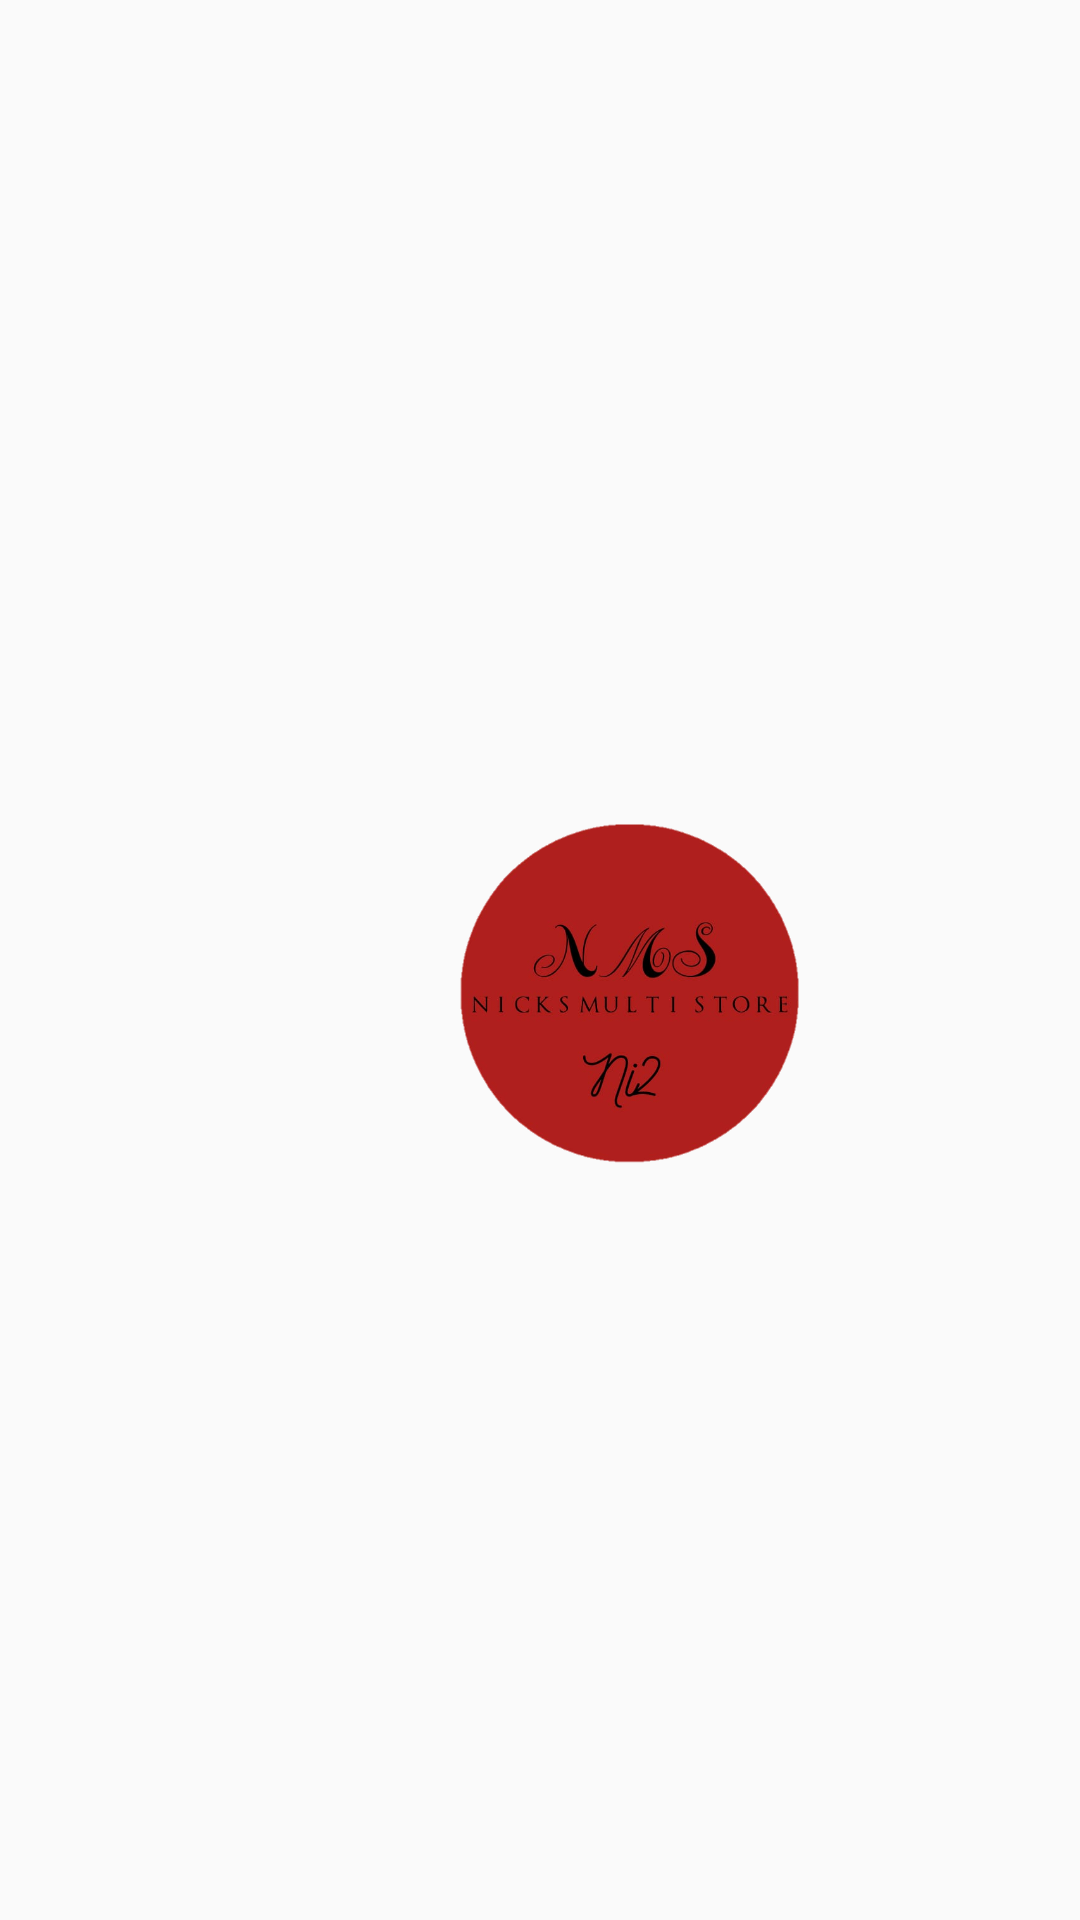

Reconstruct the res/layout file that produces this screen, plus the resources it refers to.
<!-- AndroidManifest.xml: application theme AppTheme -->
<!-- res/layout/activity_splash.xml -->
<?xml version="1.0" encoding="utf-8"?>
<RelativeLayout xmlns:android="http://schemas.android.com/apk/res/android"
    xmlns:app="http://schemas.android.com/apk/res-auto"
    xmlns:tools="http://schemas.android.com/tools"
    android:layout_width="match_parent"
    android:layout_height="match_parent"
    android:orientation="horizontal"
    tools:context=".splash">

    <ImageView
        android:layout_width="120dp"
        android:layout_height="120dp"
        android:layout_alignParentBottom="true"
        android:layout_gravity="center"
        android:layout_marginStart="150dp"
        android:layout_marginBottom="250dp"


        android:src="@drawable/nms" />







</RelativeLayout>
<!-- resources referenced by this layout -->
<resources>
  <!-- drawable nms: png bitmap (drawable, 125541 bytes) -->
  <style name="AppTheme" parent="Theme.AppCompat.Light.DarkActionBar">
          
          <item name="colorPrimary">#081243</item>
          <item name="colorPrimaryDark">#081243</item>
          <item name="colorAccent">@color/colorAccent</item>
          <item name="windowActionBar">false</item>
          <item name="windowNoTitle">true</item>
          <item name="android:statusBarColor">@android:color/transparent</item>
  
  
      </style>
  <!-- not gathered from this repository: default colours our renderer supplied (Android Studio template values) -->
  <color name="colorAccent">#FF03DAC5</color>
</resources>
